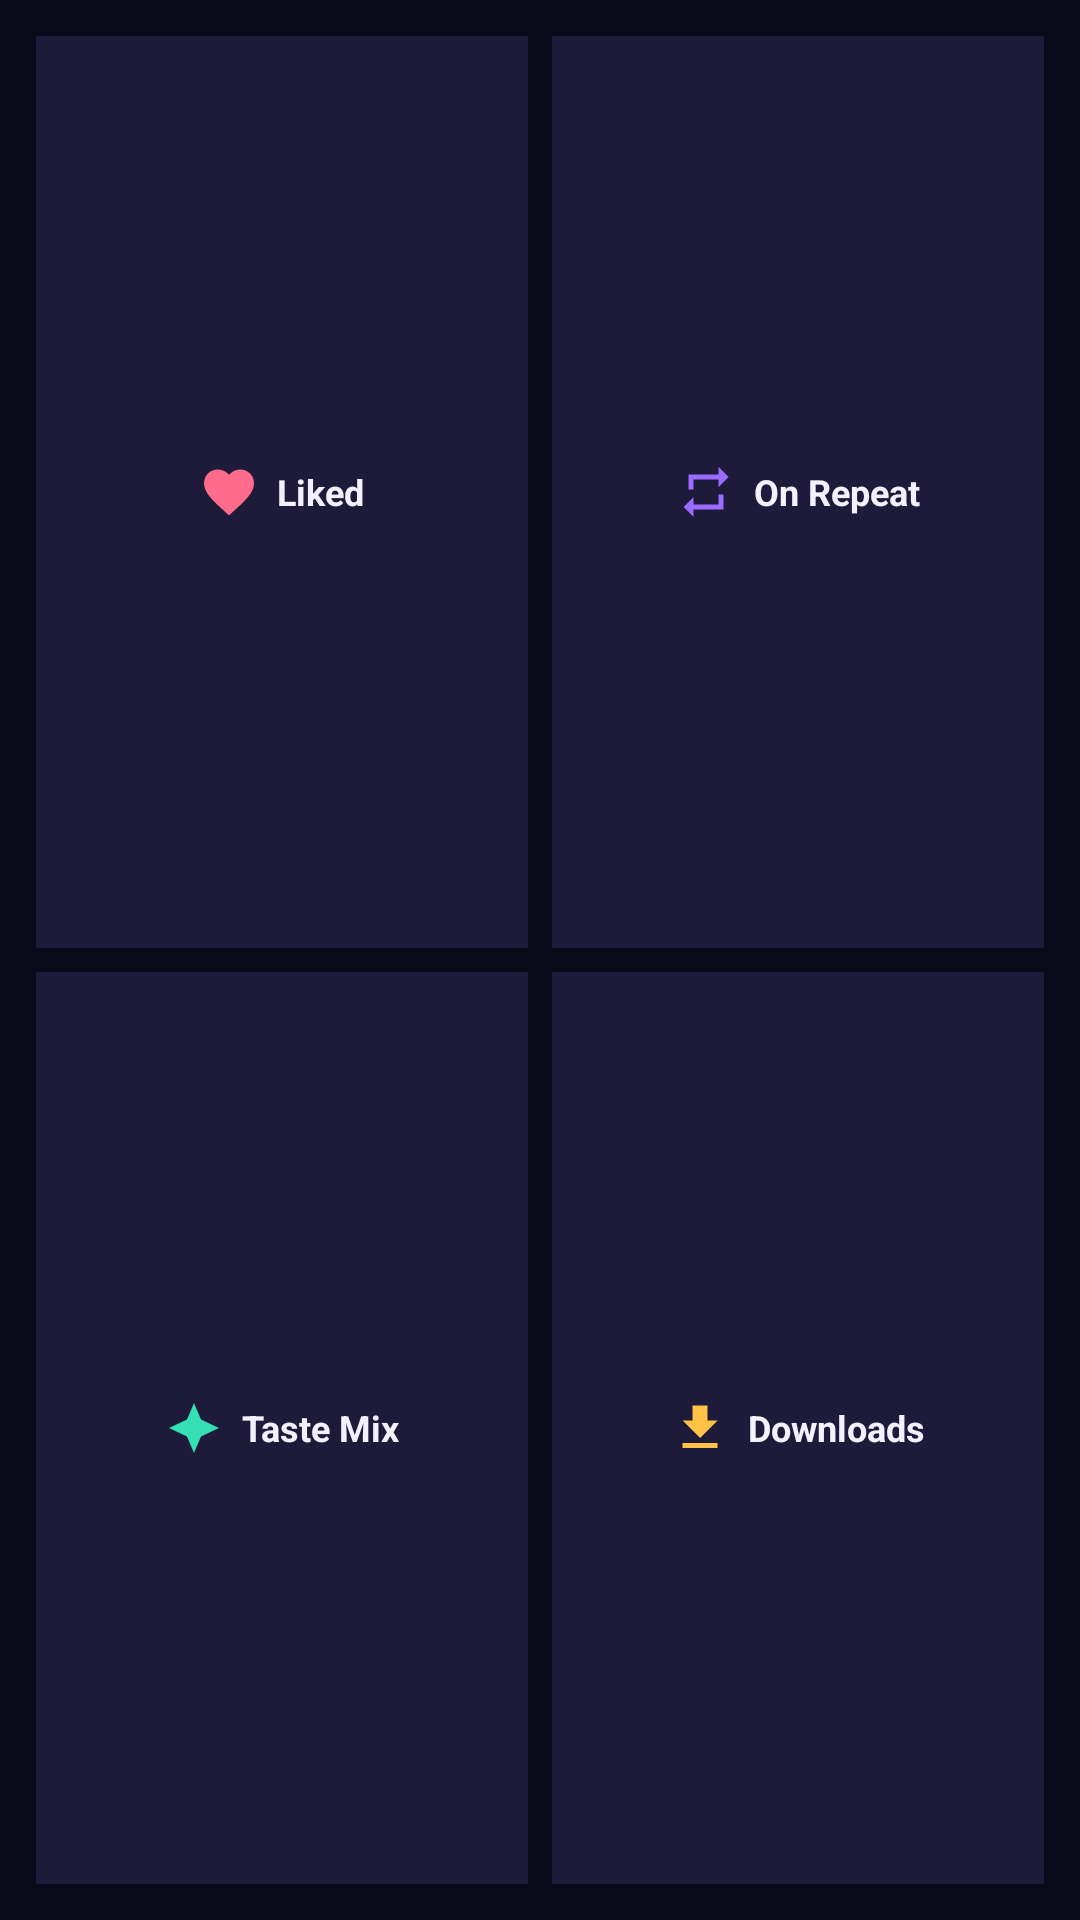

Android layout source for this screen:
<!-- AndroidManifest.xml: application theme AppTheme.Splash -->
<!-- res/layout/widget_mix.xml -->
<?xml version="1.0" encoding="utf-8"?>
<GridLayout xmlns:android="http://schemas.android.com/apk/res/android"
    android:layout_width="match_parent"
    android:layout_height="match_parent"
    android:background="@color/w_bg"
    android:padding="8dp"
    android:columnCount="2"
    android:rowCount="2">

    <LinearLayout
        android:id="@+id/w_mix_liked"
        android:layout_width="0dp"
        android:layout_height="0dp"
        android:layout_columnWeight="1"
        android:layout_rowWeight="1"
        android:layout_margin="4dp"
        android:background="@color/w_surface_2"
        android:padding="8dp"
        android:gravity="center"
        android:orientation="horizontal">

        <ImageView
            android:layout_width="20dp"
            android:layout_height="20dp"
            android:src="@drawable/ic_heart_filled" />

        <TextView
            android:layout_width="wrap_content"
            android:layout_height="wrap_content"
            android:text="Liked"
            android:textColor="@color/w_ink"
            android:textSize="12sp"
            android:textStyle="bold"
            android:layout_marginStart="6dp" />
    </LinearLayout>

    <LinearLayout
        android:id="@+id/w_mix_repeat"
        android:layout_width="0dp"
        android:layout_height="0dp"
        android:layout_columnWeight="1"
        android:layout_rowWeight="1"
        android:layout_margin="4dp"
        android:background="@color/w_surface_2"
        android:padding="8dp"
        android:gravity="center"
        android:orientation="horizontal">

        <ImageView
            android:layout_width="20dp"
            android:layout_height="20dp"
            android:src="@drawable/ic_repeat" />

        <TextView
            android:layout_width="wrap_content"
            android:layout_height="wrap_content"
            android:text="On Repeat"
            android:textColor="@color/w_ink"
            android:textSize="12sp"
            android:textStyle="bold"
            android:layout_marginStart="6dp" />
    </LinearLayout>

    <LinearLayout
        android:id="@+id/w_mix_mix"
        android:layout_width="0dp"
        android:layout_height="0dp"
        android:layout_columnWeight="1"
        android:layout_rowWeight="1"
        android:layout_margin="4dp"
        android:background="@color/w_surface_2"
        android:padding="8dp"
        android:gravity="center"
        android:orientation="horizontal">

        <ImageView
            android:layout_width="20dp"
            android:layout_height="20dp"
            android:src="@drawable/ic_sparkle" />

        <TextView
            android:layout_width="wrap_content"
            android:layout_height="wrap_content"
            android:text="Taste Mix"
            android:textColor="@color/w_ink"
            android:textSize="12sp"
            android:textStyle="bold"
            android:layout_marginStart="6dp" />
    </LinearLayout>

    <LinearLayout
        android:id="@+id/w_mix_downloads"
        android:layout_width="0dp"
        android:layout_height="0dp"
        android:layout_columnWeight="1"
        android:layout_rowWeight="1"
        android:layout_margin="4dp"
        android:background="@color/w_surface_2"
        android:padding="8dp"
        android:gravity="center"
        android:orientation="horizontal">

        <ImageView
            android:layout_width="20dp"
            android:layout_height="20dp"
            android:src="@drawable/ic_download" />

        <TextView
            android:layout_width="wrap_content"
            android:layout_height="wrap_content"
            android:text="Downloads"
            android:textColor="@color/w_ink"
            android:textSize="12sp"
            android:textStyle="bold"
            android:layout_marginStart="6dp" />
    </LinearLayout>
</GridLayout>
<!-- resources referenced by this layout -->
<resources>
  <color name="w_bg">#0B0A1A</color>
  <color name="w_ink">#F3F1FF</color>
  <color name="w_surface_2">#1E1B3A</color>
  <!-- drawable ic_download (drawable) -->
  <vector xmlns:android="http://schemas.android.com/apk/res/android"
      android:width="24dp"
      android:height="24dp"
      android:viewportWidth="24"
      android:viewportHeight="24">
    <path
        android:fillColor="#FFC247"
        android:pathData="M19,9h-4V3H9v6H5l7,7 7,-7zM5,18v2h14v-2H5z"/>
  </vector>
  <!-- drawable ic_heart_filled (drawable) -->
  <vector xmlns:android="http://schemas.android.com/apk/res/android"
      android:width="24dp"
      android:height="24dp"
      android:viewportWidth="24"
      android:viewportHeight="24">
    <path
        android:fillColor="#FF6B8A"
        android:pathData="M12,21.35l-1.45,-1.32C5.4,15.36 2,12.28 2,8.5 2,5.42 4.42,3 7.5,3c1.74,0 3.41,0.81 4.5,2.09C13.09,3.81 14.76,3 16.5,3 19.58,3 22,5.42 22,8.5c0,3.78 -3.4,6.86 -8.55,11.54L12,21.35z"/>
  </vector>
  <!-- drawable ic_repeat (drawable) -->
  <vector xmlns:android="http://schemas.android.com/apk/res/android"
      android:width="24dp"
      android:height="24dp"
      android:viewportWidth="24"
      android:viewportHeight="24">
    <path
        android:fillColor="#9B6BFF"
        android:pathData="M7,7h10v3l4,-4 -4,-4v3H5v6h2V7zm10,10H7v-3l-4,4 4,4v-3h12v-6h-2v4z"/>
  </vector>
  <!-- drawable ic_sparkle (drawable) -->
  <vector xmlns:android="http://schemas.android.com/apk/res/android"
      android:width="24dp"
      android:height="24dp"
      android:viewportWidth="24"
      android:viewportHeight="24">
    <path
        android:fillColor="#34E0B4"
        android:pathData="M12,2L9.19,8.63 2,12l7.19,3.37L12,22l2.81,-6.63L22,12l-7.19,-3.37z"/>
  </vector>
  <style name="AppTheme.Splash" parent="Theme.SplashScreen">
          <item name="windowSplashScreenBackground">@color/vinaraa_bg</item>
          <item name="windowSplashScreenAnimatedIcon">@drawable/vinaraa</item>
          <item name="postSplashScreenTheme">@style/AppTheme</item>
      </style>
  <color name="vinaraa_bg">#0B0A1A</color>
  <style name="AppTheme" parent="Theme.AppCompat.DayNight.NoActionBar">
          <item name="colorPrimary">@color/colorPrimary</item>
          <item name="colorPrimaryDark">@color/vinaraa_bg</item>
          <item name="colorAccent">@color/colorAccent</item>
          <item name="android:windowBackground">@color/vinaraa_bg</item>
          <item name="android:statusBarColor">@color/vinaraa_bg</item>
          <item name="android:navigationBarColor">@color/vinaraa_bg</item>
      </style>
  <color name="colorPrimary">#8B3DFF</color>
  <color name="colorAccent">#FF3D8E</color>
</resources>
